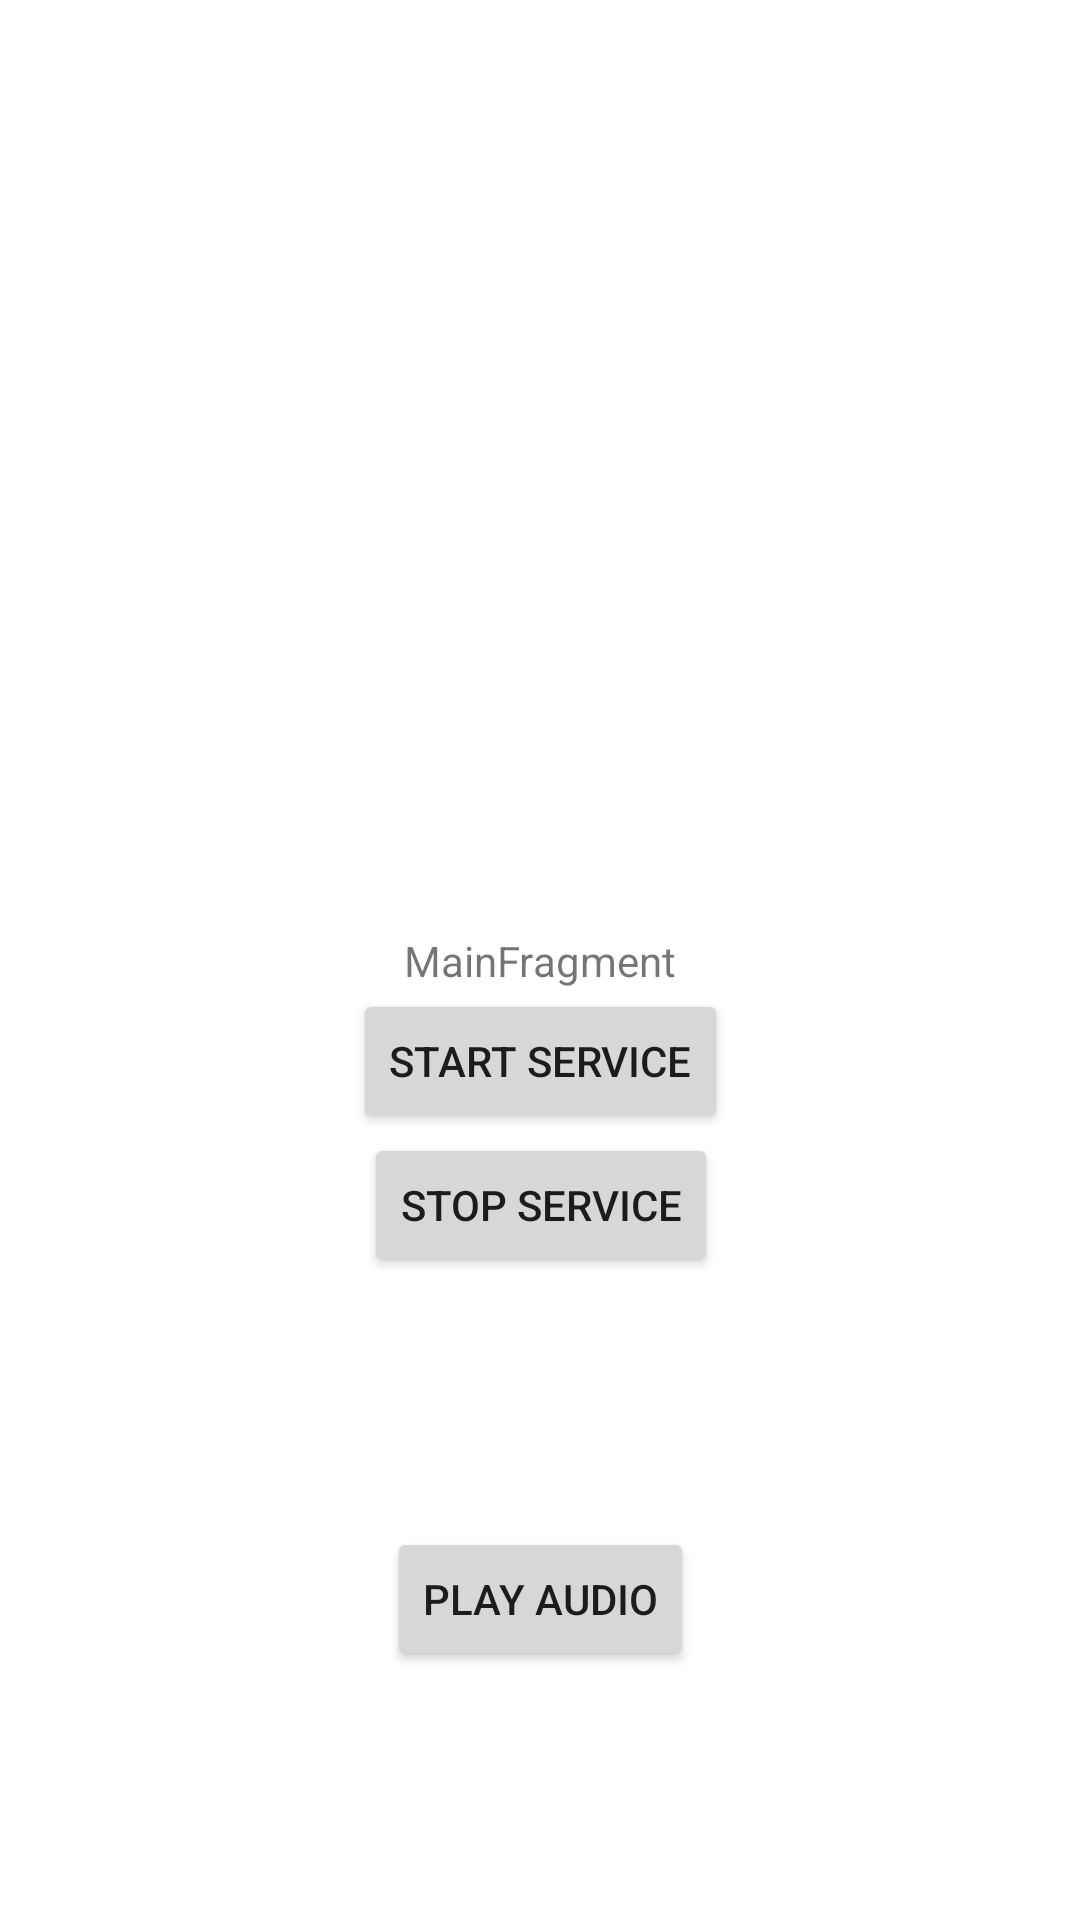

Here is an Android app screen rendered from its layout file. Give the layout XML and the strings, colors and styles it references.
<!-- AndroidManifest.xml: application theme AppTheme -->
<!-- res/layout/main_fragment.xml -->
<?xml version="1.0" encoding="utf-8"?>
<androidx.constraintlayout.widget.ConstraintLayout xmlns:android="http://schemas.android.com/apk/res/android"
    xmlns:app="http://schemas.android.com/apk/res-auto"
    xmlns:tools="http://schemas.android.com/tools"
    android:id="@+id/main"
    android:layout_width="match_parent"
    android:layout_height="match_parent"
    tools:context=".MainActivity">

    <TextView
        android:id="@+id/message"
        android:layout_width="wrap_content"
        android:layout_height="wrap_content"
        android:text="MainFragment"
        app:layout_constraintBottom_toBottomOf="parent"
        app:layout_constraintEnd_toEndOf="parent"
        app:layout_constraintStart_toStartOf="parent"
        app:layout_constraintTop_toTopOf="parent" />

    <Button
        android:id="@+id/button"
        android:layout_width="wrap_content"
        android:layout_height="wrap_content"
        android:text="Start Service"
        android:onClick="startProximityAlertService"
        app:layout_constraintEnd_toEndOf="parent"
        app:layout_constraintStart_toStartOf="parent"
        app:layout_constraintTop_toBottomOf="@+id/message" />

    <Button
        android:id="@+id/button2"
        android:layout_width="wrap_content"
        android:layout_height="wrap_content"
        android:text="Stop Service"
        android:onClick="stopProximityAlertService"
        app:layout_constraintEnd_toEndOf="@+id/button"
        app:layout_constraintStart_toStartOf="@+id/button"
        app:layout_constraintTop_toBottomOf="@+id/button" />

    <Button
        android:id="@+id/button3"
        android:layout_width="wrap_content"
        android:layout_height="wrap_content"
        android:text="Play audio"
        android:onClick="tempTestPlayAudio"
        app:layout_constraintBottom_toBottomOf="parent"
        app:layout_constraintEnd_toEndOf="parent"
        app:layout_constraintStart_toStartOf="parent"
        app:layout_constraintTop_toBottomOf="@+id/button2" />

</androidx.constraintlayout.widget.ConstraintLayout>
<!-- resources referenced by this layout -->
<resources>
  <style name="AppTheme" parent="Theme.MaterialComponents.DayNight.NoActionBar">
          <item name="colorPrimary">@color/colorPrimary</item>
          <item name="colorPrimaryDark">@color/colorPrimaryDark</item>
          <item name="colorAccent">@color/colorAccent</item>
      </style>
  <color name="colorPrimary">#6200EE</color>
  <color name="colorPrimaryDark">#3700B3</color>
  <color name="colorAccent">#03DAC5</color>
</resources>
